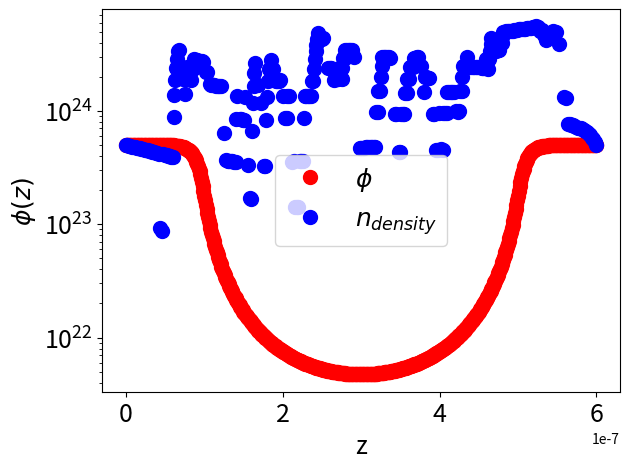

Here is the Python script that generated this plot:
import matplotlib.pyplot as plt
import numpy as np
import scipy.constants as sc
import scipy.linalg as slin
import scipy.integrate as inte
import fractions

Nc = 2.86*1e+25
kT = sc.k*300
ni = 1.075*1e+16
N = 601
#N = 51
q = sc.e 
e2 = 11.7#*sc.epsilon_0
deltax = ((600*1e-9)/(N-1))

inter1 = int((N-1)/6.0)
inter2 = int(5*(N-1)/6.0)
thermal = kT/q
Ndon = 5e23*np.ones(N)
Ndon[inter1:inter2+1] = 2e21


def density_phi_cl(gate):
    e_density=np.zeros(N)
    e_density[0] = Ndon[0]; e_density[N-1] = Ndon[N-1]
    density=np.zeros(N)
    phi = kT*np.log(Ndon/ni)/q
    #for i in range(itr) :
    GV = (gate)/10.0
    centerphi = 1000
    diff = 1000
    while diff>1e-8 :
        centerphi = phi[int(N/2)]
        e_density = ni*np.exp(q*phi/kT)
        e_density[0] = Ndon[0]; e_density[N-1] = Ndon[N-1]

        density = 2*ni*np.sinh(q*phi/kT)

        H = np.zeros((N,N))
        np.fill_diagonal(H,-2*e2*sc.epsilon_0)
        np.fill_diagonal(H[1:],e2*sc.epsilon_0)
        np.fill_diagonal(H[:,1:],e2*sc.epsilon_0)

        H[0][0] = 1
        H[0][1] = 0
        H[N-1][N-1] = 1
        H[N-1][N-2] = 0

        B = np.zeros(N)
        B[:inter1] = q*(-Ndon[:inter1]+density[:inter1])/2.0
        B[inter1:inter2+1] = q*(-Ndon[inter1:inter2+1]+density[inter1:inter2+1])/2.0
        B[inter2+1:] = q*(-Ndon[inter2+1:]+density[inter2+1:])/2.0
        B = B*deltax*deltax
        B[0] = phi[0] ; B[N-1] = phi[N-1];

        res = np.zeros(N)
        res = np.matmul(H,phi) - B

        der_B = np.zeros((N,N))
        np.fill_diagonal(der_B[:,:],2*q*(q/kT)*ni*np.cosh(q*phi[:]/kT))
        #der_B[inter,inter] = (q/kT)*q*ni*np.cosh(q*phi[inter]/kT)
        #np.fill_diagonal(der_B[:inter,:inter],2*q*(q/kT)*ni*np.cosh(q*phi[:inter]/kT))

        der_B = der_B*deltax*deltax

        Jaco = np.zeros((N,N))
        Jaco = H - der_B
        
        phi=phi + slin.solve(Jaco,-res)

        diff = abs(phi[int(N/2)]-centerphi)
    return phi, e_density

def DD(phi,e_density):
    VT = kT/q
    Jaco = np.zeros((2*N,2*N))
    Jaco_phi_phi = np.zeros((N,N))
    Jaco_phi_n = np.zeros((N,N))
    Jaco_n_phi = np.zeros((N,N))
    Jaco_n_n = np.zeros((N,N))

    residue_e = np.zeros(N)
    residue_phi=np.zeros(N)
    residue = np.zeros(2*N)

    der_phi = np.zeros(N)
    der_e = np.zeros(N); avg_e = np.zeros(N)
    centerphi = 1000
    diff = 1000
    #while(diff>1e-8):
    for i in range(10):
	    centerphi = phi[int(N/2)]
	    der_phi[:N-1] = (phi[1:]-phi[:N-1])/deltax
	    der_e[:N-1] = (e_density[1:]-e_density[:N-1])/deltax
	    avg_e[:N-1] = (e_density[1:]+e_density[:N-1])/2.0

	    Jn = avg_e*der_phi-VT*der_e
	    dJn = der_phi/2.0+VT/deltax
	    dJn_ = der_phi/2.0-VT/deltax

	    phi0=kT*np.log(5e23/ni)/q
	    H = np.zeros((N,N))

	    np.fill_diagonal(H,-2.*e2)
	    np.fill_diagonal(H[1:],e2)
	    np.fill_diagonal(H[:,1:],e2)

	    Rphi = np.matmul(H,phi)+q/sc.epsilon_0*(Ndon-e_density)*deltax**2
	    Rphi[0] = phi[0]-phi0; Rphi[N-1] = phi[N-1]-phi0
	    
	    dphi = np.zeros(N); dphi[:N-1] = (phi[1:]-phi[:N-1])/deltax
	    dn = np.zeros(N); dn[:N-1] = (e_density[1:]-e_density[:N-1])/deltax
	    nav = np.zeros(N); nav[:N-1] = (e_density[1:]+e_density[:N-1])/2.

	    Jn = nav*dphi-VT*dn
	    Rn = np.zeros(N); Rn[1:] = Jn[1:]-Jn[:N-1]
	    Rn[0] = e_density[0]-5e23; Rn[N-1] = e_density[N-1]-5e23

	    R = np.zeros(2*N)
	    R[0::2] = Rphi
	    R[1::2] = Rn


	    residue_phi[1:N-1] = e2*phi[2:N] - 2*e2*phi[1:N-1]+e2*phi[0:N-2]+deltax*deltax*q*(Ndon[1:N-1]-e_density[1:N-1])/sc.epsilon_0
	    residue_e[1:] = Jn[1:] - Jn[:N-1]

	    residue[::2] = residue_phi
	    residue[1::2] = residue_e
	    #residue[::2] = e2*phi[2:N] - 2*e2*phi[1:N-1]+e2*phi[0:N-2]+deltax*deltax*q*(Ndon[1:N-1]-ni)
	    #residue[1::2] = Jn[1:] - Jn[:N-1]

	    #allocatong derivative of R_phi by phi
	    np.fill_diagonal(Jaco_phi_phi,-2*e2)
	    np.fill_diagonal(Jaco_phi_phi[:,1:],e2)
	    np.fill_diagonal(Jaco_phi_phi[1:,:],e2)
	    
	    Jaco_phi_phi[N-1,N-1] = 1 ; Jaco_phi_phi[N-1,N-2] = 0;
	    Jaco_phi_phi[0,1] = 0 ; Jaco_phi_phi[0,0] = 1;
	    #allocatong derivative of R_phi by n
	    np.fill_diagonal(Jaco_phi_n,-deltax*deltax*q/sc.epsilon_0)
	    Jaco_phi_n[N-1,N-1] = 0 ; Jaco_phi_n[N-1,N-2] = 0;
	    Jaco_phi_n[0,1] = 0 ; Jaco_phi_n[0,0] = 0;
	    #allocatong derivative of R_n by n
	    np.fill_diagonal(Jaco_n_n[1:,1:],dJn[1:]-dJn_[:N-1])
	    np.fill_diagonal(Jaco_n_n[:,1:],dJn_)
	    np.fill_diagonal(Jaco_n_n[1:,:],-dJn)
	    Jaco_n_n[N-1,N-1] = 1 ; Jaco_n_n[N-1,N-2] = 0;
	    Jaco_n_n[0,1] = 0 ; Jaco_n_n[0,0] = 1;

	    #allocatong derivative of R_n by phi
	    np.fill_diagonal(Jaco_n_phi[1:],avg_e/deltax)
	    np.fill_diagonal(Jaco_n_phi[1:,1:],-avg_e[1:]/deltax-avg_e[:N-1]/deltax)
	    np.fill_diagonal(Jaco_n_phi[:,1:],avg_e/deltax)
	    Jaco_n_phi[N-1,N-1] = 0 ; Jaco_n_phi[N-1,N-2] = 0;
	    Jaco_n_phi[0,1] = 0 ; Jaco_n_phi[0,0] = 0;
	    #boundary condition by phi   
	    residue[0] = phi[0]-kT*np.log(Ndon[0]/ni)/q
	    residue[2*N-2] =phi[N-1]-kT*np.log(Ndon[N-1]/ni)/q
	    #boundary condition by n
	    residue[1] = e_density[0]-Ndon[0]
	    residue[2*N-1] = e_density[N-1]-Ndon[N-1]

	    Jaco[0::2,0::2] = Jaco_phi_phi
	    Jaco[0::2,1::2] = Jaco_phi_n
	    Jaco[1::2,0::2] = Jaco_phi_n
	    Jaco[1::2,1::2] = Jaco_n_n
 
	    delta = slin.solve(Jaco,-residue)
	    e_density = e_density + delta[1::2]
	    phi = phi + delta[::2]
	    diff = abs(phi[int(N/2)]-centerphi)
	    print(diff)


    '''
    while(diff>1e-8):
	    centerphi = phi[int(N/2)]
	    der_phi[:N-1] = (phi[1:]-phi[:N-1])/deltax
	    der_e[:N-1] = (e_density[1:]-e_density[:N-1])/deltax
	    avg_e[:N-1] = (e_density[1:]+e_density[:N-1])/2.0

	    Jn = avg_e*der_phi-VT*der_e
	    dJn = der_phi/2.0+VT/deltax
	    dJn_ = der_phi/2.0-VT/deltax

	    residue_phi[1:N-1] = e2*phi[2:N] - 2*e2*phi[1:N-1]+e2*phi[0:N-2]+deltax*deltax*q*(Ndon[1:N-1]-e_density[1:N-1])/sc.epsilon_0
	    residue_e[1:] = Jn[1:] - Jn[:N-1]

	    residue[::2] = residue_phi
	    residue[1::2] = residue_e
	    #residue[::2] = e2*phi[2:N] - 2*e2*phi[1:N-1]+e2*phi[0:N-2]+deltax*deltax*q*(Ndon[1:N-1]-ni)
	    #residue[1::2] = Jn[1:] - Jn[:N-1]

	    #allocatong derivative of R_phi by phi
	    np.fill_diagonal(Jaco[::2,::2],-2*e2)
	    np.fill_diagonal(Jaco[2::2,::2],e2)
	    np.fill_diagonal(Jaco[::2,2::2],e2)
	    Jaco[2+2*(N-2),0+2*(N-2)] = 0

	    #allocatong derivative of R_phi by n
	    np.fill_diagonal(Jaco[2::2,3::2],-deltax*deltax*q/sc.epsilon_0)
	    Jaco[0+2*(N-1),1+2*(N-1)] = 0; 	    
	    #allocatong derivative of R_n by n
	    np.fill_diagonal(Jaco[3::2,3::2],dJn[1:]-dJn_[:N-1])
	    np.fill_diagonal(Jaco[1::2,3::2],dJn_[0:])
	    np.fill_diagonal(Jaco[3::2,1::2],-dJn[:N-1])
	    #allocatong derivative of R_n by phi
	    np.fill_diagonal(Jaco[3::2,4::2],avg_e[1:]/deltax)
	    np.fill_diagonal(Jaco[3::2,2::2],-avg_e[1:]/deltax-avg_e[:N-1]/deltax)
	    np.fill_diagonal(Jaco[3::2,::2],avg_e[:N-1]/deltax)
	    Jaco[1+2*(N-1),0+2*(N-1)] = 0; Jaco[3+2*(N-2),0+2*(N-2)] = 0
	    #boundary condition by phi   
	    residue[0] = phi[0]-kT*np.log(Ndon[0]/ni)/q
	    residue[2*N-2] =phi[N-1]-kT*np.log(Ndon[N-1]/ni)/q
	    #Jaco[0,:] = 0; 
	    Jaco[0,0] = 1
	    #Jaco[2*N-2,:] = 0; 
	    Jaco[2*N-2,2*N-2] = 1  
	    #boundary condition by n
	    residue[1] = e_density[0]-Ndon[0]
	    residue[2*N-1] = e_density[N-1]-Ndon[N-1]
	    Jaco[1,:]=0; Jaco[1,1] = 1 ;
	    Jaco[2*N-1,:] = 0 ; Jaco[2*N-1,2*N-1] = 1

	    delta = slin.solve(Jaco,-residue)
	    e_density = e_density + delta[1::2]
	    phi = phi + delta[::2]
	    diff = abs(phi[int(N/2)]-centerphi)
	    print(diff)
    '''
    print(Jaco[3,0:5])
    #plt.imshow(Jaco)
    #plt.show()
    return phi,e_density

gate = 0
x = np.linspace(0,600*1e-9,num=N,endpoint=True)
phi, e_density = density_phi_cl(gate)
plt.plot(x, e_density,label=r'$\phi$',c='r',marker='o',lw=0,ms=10)

old_e = e_density; old_phi = phi

phi, e_density = DD(phi,e_density)
#plt.plot(x, e_density,label=r'$\phi_{DD}$',c='sienna',marker='s',lw=0,ms=10)
plt.plot(x, e_density,label=r'$n_{density}$',c='b',marker='o',lw=0,ms=10)
plt.xlabel("z",fontsize = 18)
plt.ylabel(r"$\phi(z)$",fontsize = 18)
plt.legend(fontsize=18)
#plt.yscale('symlog')
plt.yscale('log')
plt.tick_params(labelsize=18)
plt.tight_layout()
plt.show()




